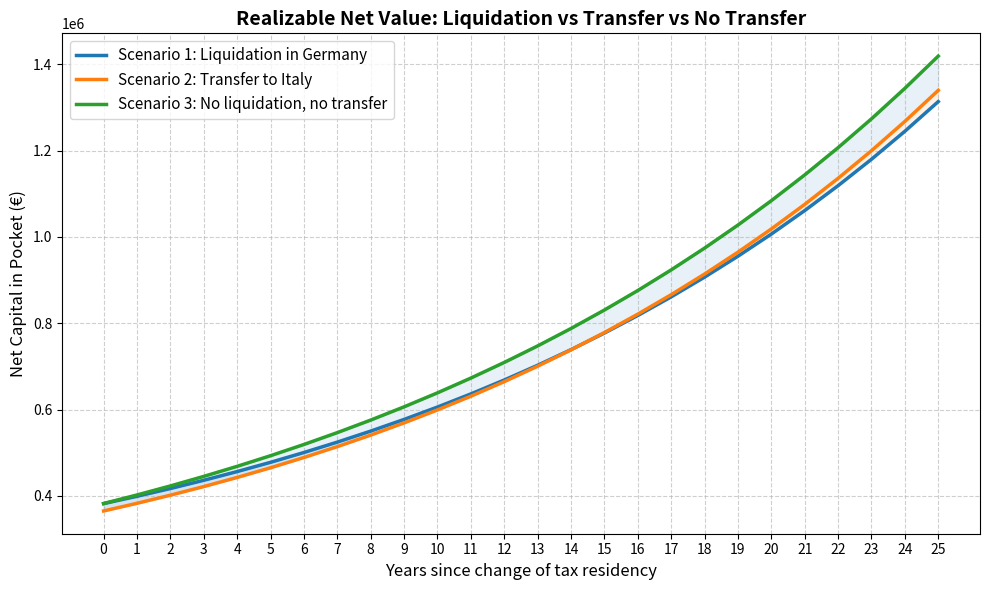

Python code for this plot:
import matplotlib.pyplot as plt
import numpy as np

# Portfolio parameters
historical_price = 300000
transfer_value = 400000
de_base_increase = 33000
annual_growth = 0.06
fictional_cap_growth = .025
years = 25
de_tax = 0.26375
it_tax = 0.26

# Sunk cost in Germany (Vorabpauschale paid without recovery in IT)
paid_vorabpauschale = de_base_increase * de_tax

# Time axis (from 0 to 15 years)
t = np.arange(0, years + 1)

# --- SCENARIO 1: Liquidation in Germany prior to move to Italy ---
# Taxes are paid in DE prior to moving to Italy using the increase in the taxable base (leveraging Vorabpauschale)
de_taxable_base = transfer_value - (historical_price + de_base_increase)
de_tax_paid = de_taxable_base * de_tax
reinvested_capital = transfer_value - de_tax_paid

# Evolution in IT
gross_scen1 = reinvested_capital * (1 + annual_growth)**t
capital_gain_it_scen1 = gross_scen1 - reinvested_capital
# Net value if liquidated at year t
net_scen1 = gross_scen1 - (capital_gain_it_scen1 * it_tax)

# --- SCENARIO 2: Direct Transfer (No liquidation) when moving to Italy - no capital gain triggered in IT at transfer ---
# The transferred gross capital is higher, but carries a low cost basis (100), also Vorabpauschale paid in DE
# prior to moving to Italy is lost
gross_scen2 = transfer_value * (1 + annual_growth)**t
capital_gain_it_scen2 = gross_scen2 - historical_price
# Net value if liquidated at year t (also subtracting the sunk Vorabpauschale)
net_scen2 = gross_scen2 - (capital_gain_it_scen2 * it_tax) - paid_vorabpauschale

# --- SCENARIO 3: No transfer of assets prior to move to Italy, Vorabpauschale paid in DE throughout the whole investment
# and advance on taxable base accounted for when paying capital gains in IT, since base relies on broker base calculation in DE ---
# The gross capital is higher because retained in Germany, the taxable base is higher and continues to account for the fictional
# capital growth (135 + ...)
gross_scen3 = transfer_value * (1 + annual_growth * (1 - fictional_cap_growth * de_tax))**t
capital_gain_it_scen3 = gross_scen3 - ((historical_price + de_base_increase) * (1 + fictional_cap_growth)**t)
# Net value if liquidated at year t (also subtracting the sunk Vorabpauschale)
net_scen3 = gross_scen3 - (capital_gain_it_scen3 * it_tax)

# --- Generating the Plot ---
plt.figure(figsize=(10, 6))

plt.plot(t, net_scen1, label='Scenario 1: Liquidation in Germany', color='#1f77b4', linewidth=2.5)
plt.plot(t, net_scen2, label='Scenario 2: Transfer to Italy', color='#ff7f0e', linewidth=2.5)
plt.plot(t, net_scen3, label='Scenario 3: No liquidation, no transfer', color='#2ca02c', linewidth=2.5)

# Highlighting the crossover / break-even point
plt.fill_between(t, net_scen1, net_scen2, where=(net_scen1 > net_scen2), 
                 interpolate=True, color='#1f77b4', alpha=0.1)
plt.fill_between(t, net_scen1, net_scen2, where=(net_scen2 > net_scen1), 
                 interpolate=True, color='#ff7f0e', alpha=0.1)
plt.fill_between(t, net_scen2, net_scen3, where=(net_scen3 > net_scen2),
                 interpolate=True, color='#1f77b4', alpha=0.1)

plt.title('Realizable Net Value: Liquidation vs Transfer vs No Transfer', fontsize=14, fontweight='bold')
plt.xlabel('Years since change of tax residency', fontsize=12)
plt.ylabel('Net Capital in Pocket (€)', fontsize=12)
plt.xticks(np.arange(0, years + 1, 1))
plt.legend(fontsize=11)
plt.grid(True, linestyle='--', alpha=0.6)

plt.tight_layout()
plt.show()

# Printing the results at year 20
print(f"Net Scenario 1 (Year {years}): {net_scen1[-1]:.2f} €")
print(f"Net Scenario 2 (Year {years}): {net_scen2[-1]:.2f} €")
print(f"Net Scenario 3 (Year {years}): {net_scen3[-1]:.2f} €")
print(f"Net Difference Scenario 2 vs Scenario 1: {net_scen2[-1] - net_scen1[-1]:.2f} €")
print(f"Net Difference Scenario 3 vs Scenario 1: {net_scen3[-1] - net_scen1[-1]:.2f} €")
print(f"Percentage spread: {abs(net_scen1[-1] - net_scen2[-1]) / net_scen1[-1] * 100:.2f}%")
print(f"Percentage spread: {abs(net_scen1[-1] - net_scen3[-1]) / net_scen1[-1] * 100:.2f}%")
